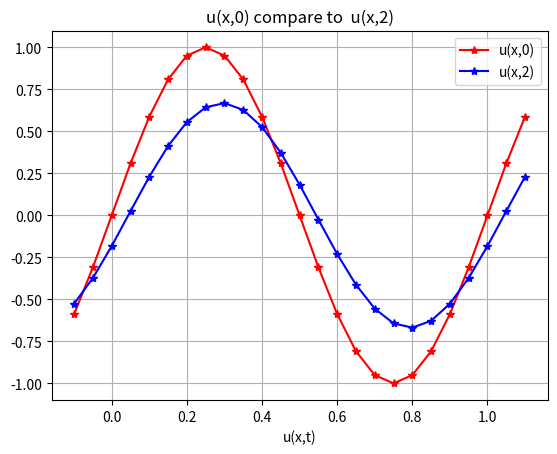

Source code (Python):
import numpy as np
import matplotlib.pyplot as plt
# Step0 : Set dimension 
m = 20
x = np.arange(-0.1, 1.1, 0.05)
u = np.zeros(m+5)
u0 = np.zeros(m+5)

# def callBC and FDM function in advance
def callBC():
    u[0] = u[m]
    u[1] = u[m+1]
    u[m+3] = u[3]
    u[m+4] = u[4]

def FDM(arr1, arr2):
    for i in range(m+1):
        arr1[i+2] = arr2[i+2] - (DT/DX*(arr2[i+2] - arr2[i+1]))

# Step1 : Grid
DX = 1/m
CFL = 0.8
DT = DX * CFL
for i in range(x.size):
    x[i] = (i-2) * DX

# Step2 : Initial data  
for i in range(m+1):
    u[i+2] = np.sin(2 * np.pi * x[i+2])

# Step3: B.C.
callBC()

# Step4 : PDE(FDM), main part of the program 
t = 0
plt.plot(x,u,'r-*', label = 'u(x,0)')
while(t <= 2):
    print(t)
    u0 = u.copy()
    FDM(u,u0)
    callBC()
    t = round(t + DT, 2)    # Round off the two decimal places

# Step5 : Plotting 
plt.plot(x,u,'b-*', label = 'u(x,2)')
plt.title("u(x,0) compare to  u(x,2)")
plt.xlabel("x")
plt.xlabel("u(x,t)")
plt.grid(True)
plt.legend()
plt.savefig("hw1.png")
plt.show()

